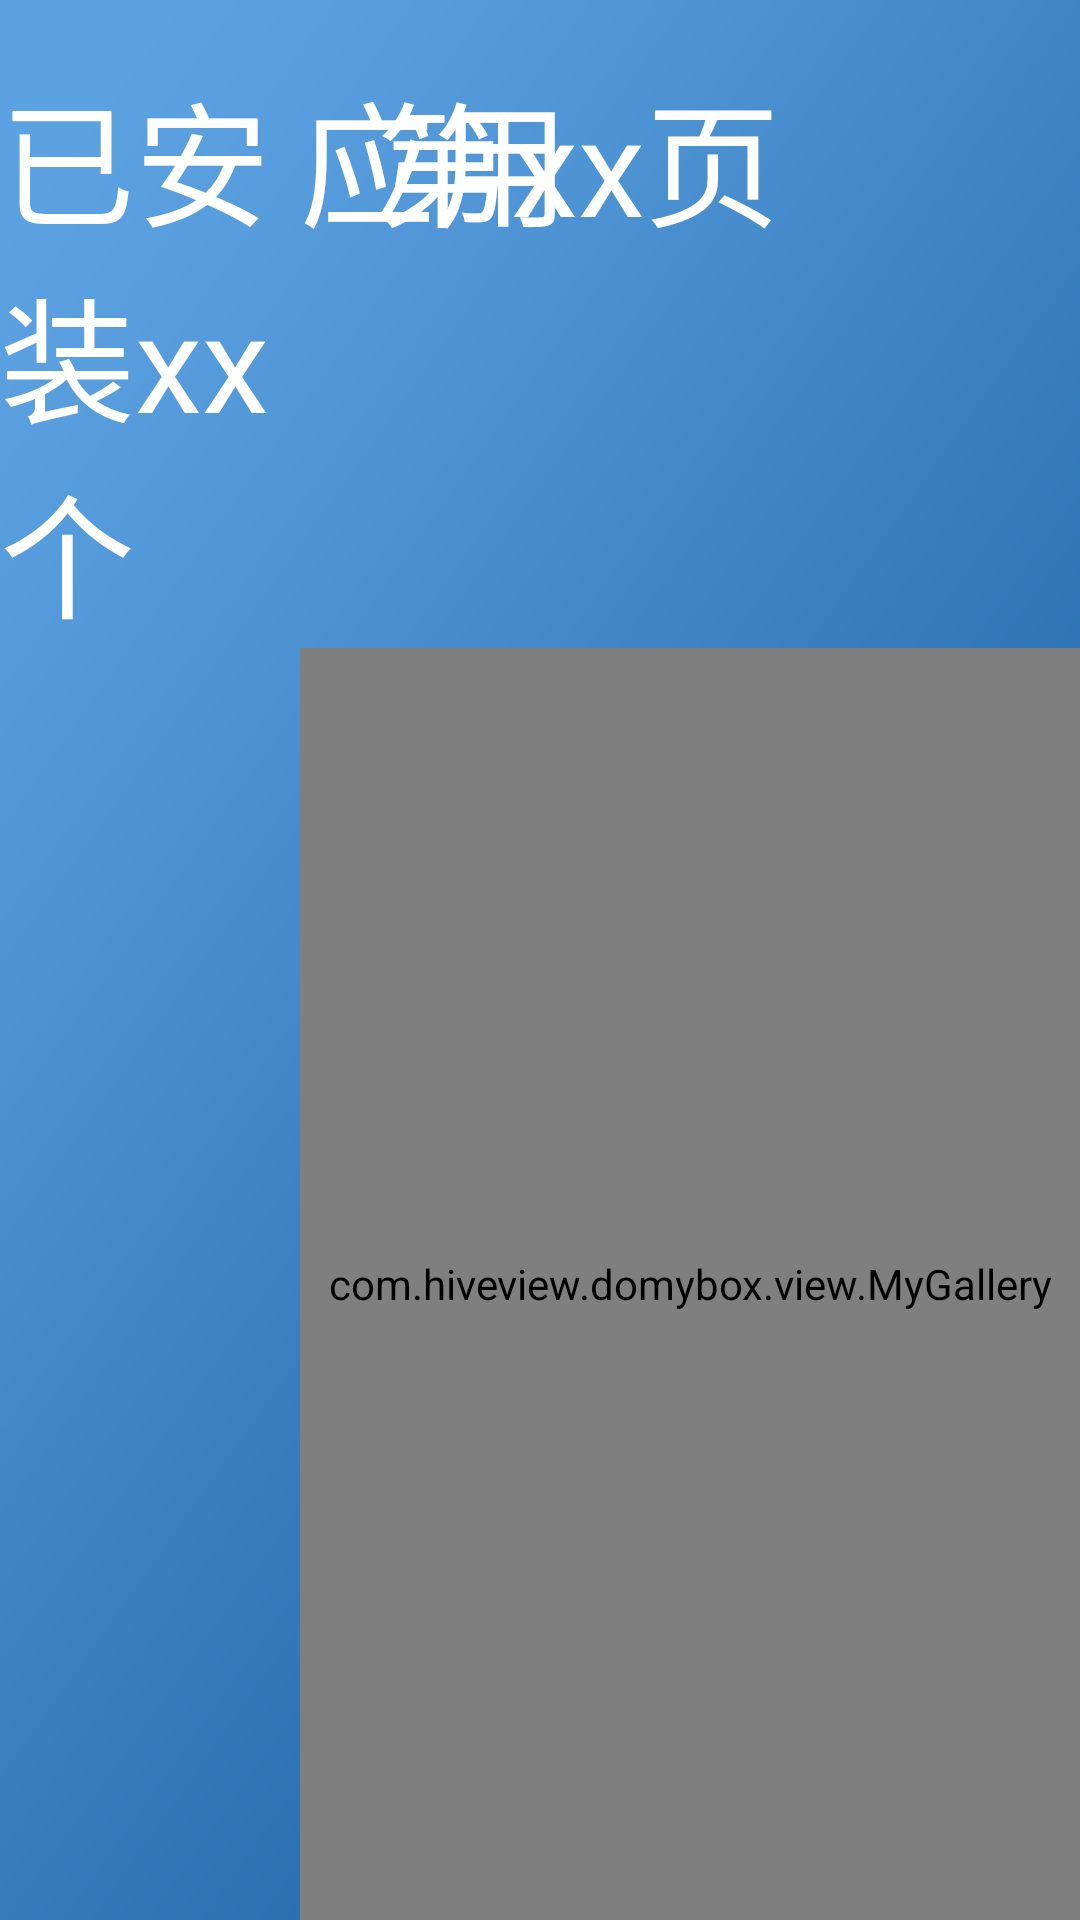

Here is an Android app screen rendered from its layout file. Give the layout XML and the strings, colors and styles it references.
<!-- AndroidManifest.xml: application theme android:Theme.NoTitleBar.Fullscreen -->
<!-- res/layout/activity_application_gallery.xml -->
<?xml version="1.0" encoding="utf-8"?>

<LinearLayout xmlns:android="http://schemas.android.com/apk/res/android"
    android:layout_width="match_parent"
    android:layout_height="match_parent"
    android:orientation="vertical"
    android:background="@drawable/app_bg" >
    
    <RelativeLayout 
        android:layout_marginTop="20dip"
        android:layout_width="fill_parent"
        android:layout_height="wrap_content">
        
        <TextView 
            android:id="@+id/tv_app_title"
            android:layout_marginLeft="100dip"
            android:layout_width="wrap_content"
            android:layout_height="wrap_content"
            android:textSize="45sp"
            android:textColor="@android:color/white"
            android:text="应用" />
        
        
        <TextView 
            android:id="@+id/tv_app_page"
            android:layout_alignParentRight="true"
            android:layout_marginRight="100dip"
            android:layout_width="wrap_content"
            android:layout_height="wrap_content"
            android:textColor="@android:color/white"
            android:textSize="45sp"
            android:text="第xx页" />
        
        <TextView 
            android:id="@+id/tv_app_installed"
            android:layout_toLeftOf="@id/tv_app_page"
            android:layout_marginRight="30dip"
            android:layout_width="wrap_content"
            android:layout_height="wrap_content"
            android:textColor="@android:color/white"
            android:textSize="45sp"
            android:text="已安装xx个" />
        
    </RelativeLayout>
    
   <com.hiveview.domybox.view.MyGallery
       android:layout_marginLeft="100dip"
       android:id="@+id/app_gallery_view"
       android:focusable="true"
       android:layout_width="fill_parent"
       android:layout_height="fill_parent" />

</LinearLayout>
<!-- resources referenced by this layout -->
<resources>
  <!-- drawable app_bg: png bitmap (drawable-hdpi, 3952 bytes) -->
</resources>
